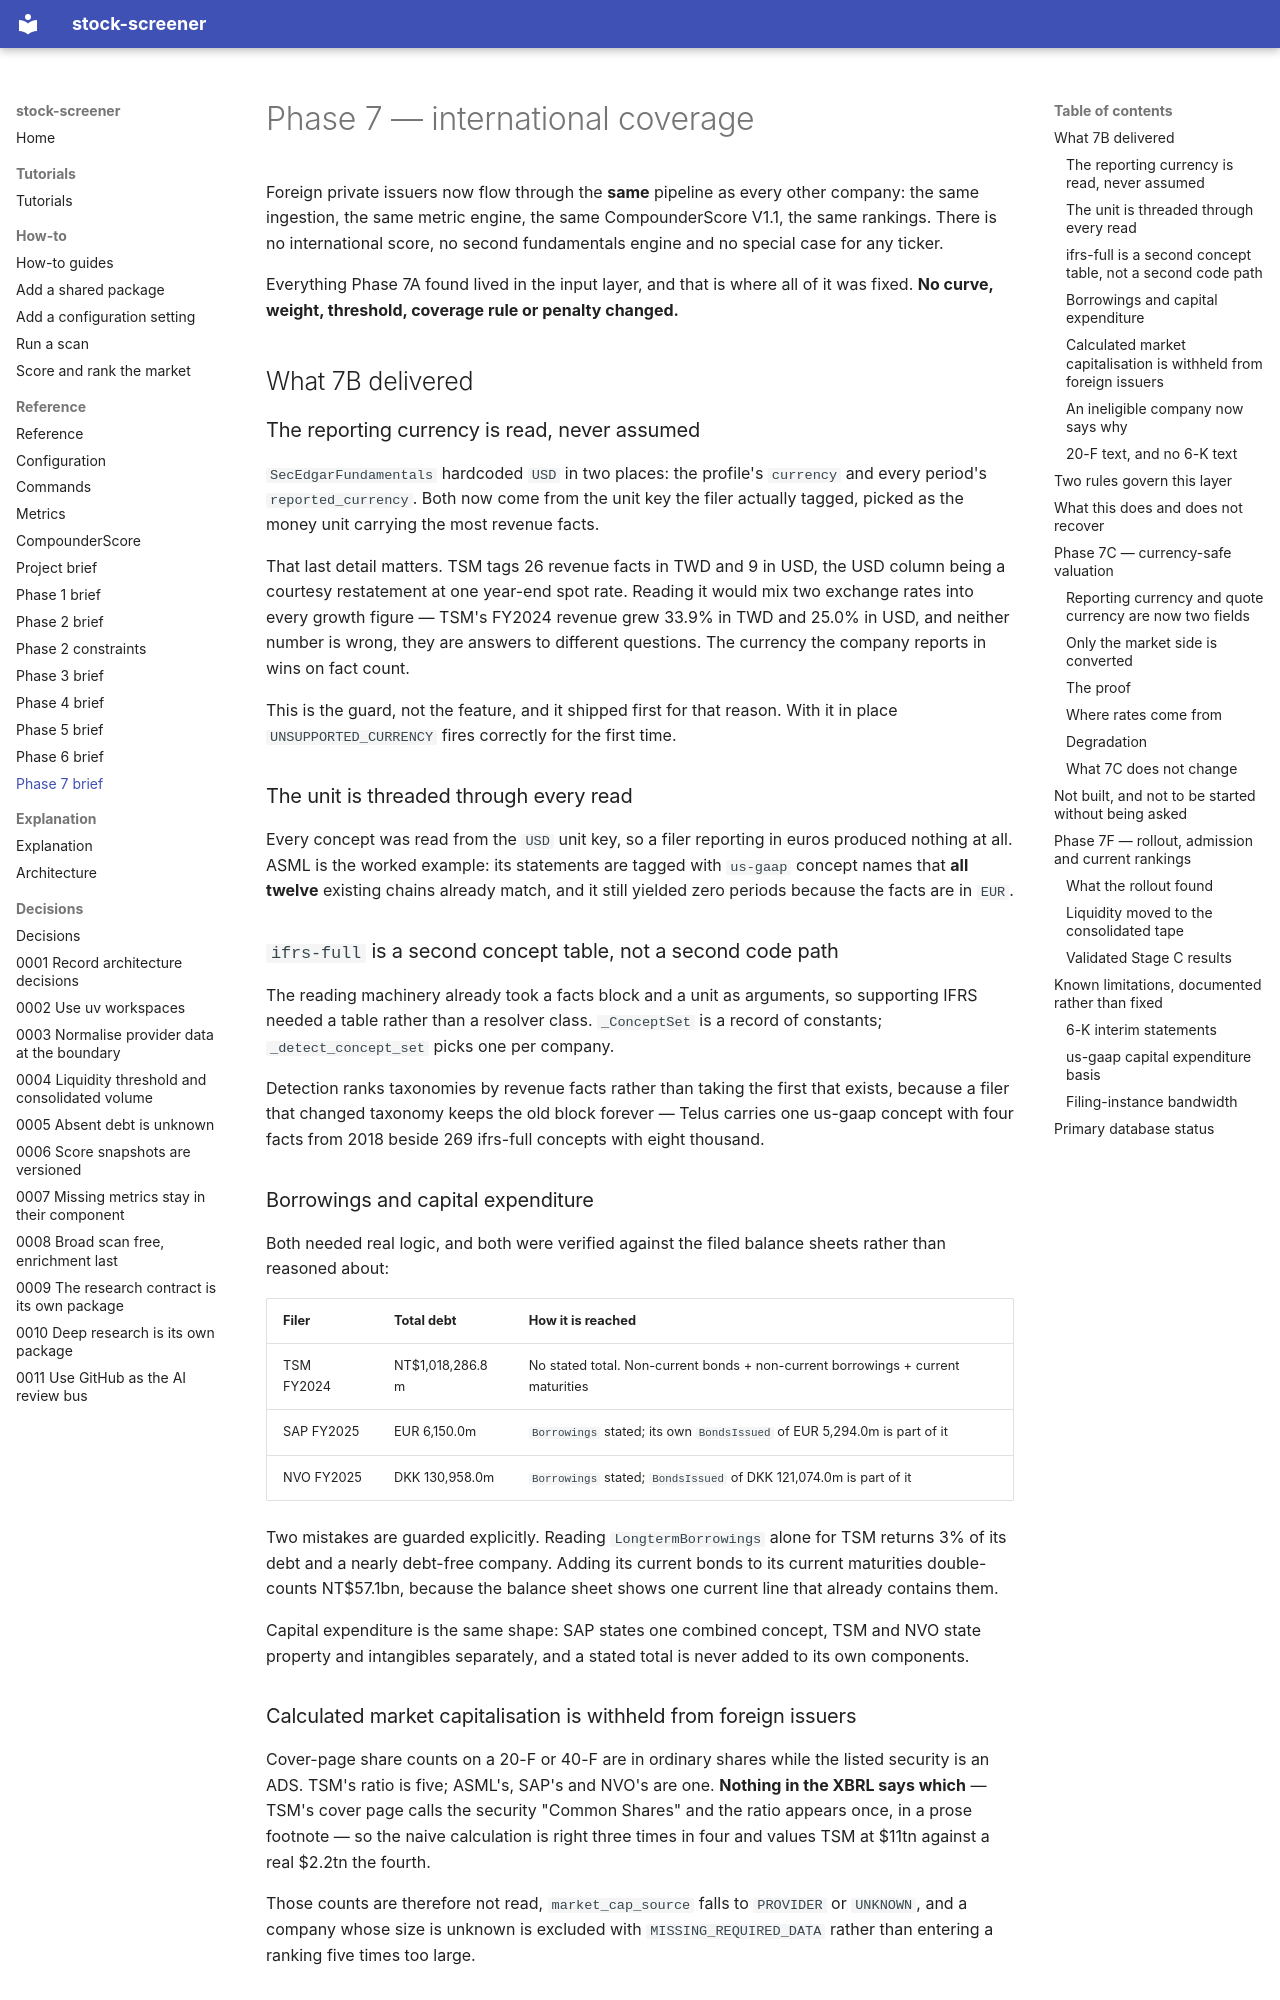

repository: BekScripts/stock-screener · page: reference/project-phases/phase7/index.html · generator: mkdocs

---
type: reference
---

# Phase 7 — international coverage

Foreign private issuers now flow through the **same** pipeline as every other
company: the same ingestion, the same metric engine, the same CompounderScore
V1.1, the same rankings. There is no international score, no second fundamentals
engine and no special case for any ticker.

Everything Phase 7A found lived in the input layer, and that is where all of it
was fixed. **No curve, weight, threshold, coverage rule or penalty changed.**

## What 7B delivered

### The reporting currency is read, never assumed

`SecEdgarFundamentals` hardcoded `USD` in two places: the profile's `currency`
and every period's `reported_currency`. Both now come from the unit key the
filer actually tagged, picked as the money unit carrying the most revenue facts.

That last detail matters. TSM tags 26 revenue facts in TWD and 9 in USD, the USD
column being a courtesy restatement at one year-end spot rate. Reading it would
mix two exchange rates into every growth figure — TSM's FY2024 revenue grew
33.9% in TWD and 25.0% in USD, and neither number is wrong, they are answers to
different questions. The currency the company reports in wins on fact count.

This is the guard, not the feature, and it shipped first for that reason. With
it in place `UNSUPPORTED_CURRENCY` fires correctly for the first time.

### The unit is threaded through every read

Every concept was read from the `USD` unit key, so a filer reporting in euros
produced nothing at all. ASML is the worked example: its statements are tagged
with `us-gaap` concept names that **all twelve** existing chains already match,
and it still yielded zero periods because the facts are in `EUR`.

### `ifrs-full` is a second concept table, not a second code path

The reading machinery already took a facts block and a unit as arguments, so
supporting IFRS needed a table rather than a resolver class. `_ConceptSet` is a
record of constants; `_detect_concept_set` picks one per company.

Detection ranks taxonomies by revenue facts rather than taking the first that
exists, because a filer that changed taxonomy keeps the old block forever —
Telus carries one us-gaap concept with four facts from 2018 beside 269 ifrs-full
concepts with eight thousand.

### Borrowings and capital expenditure

Both needed real logic, and both were verified against the filed balance sheets
rather than reasoned about:

| Filer | Total debt | How it is reached |
| --- | --- | --- |
| TSM FY2024 | NT$1,018,286.8m | No stated total. Non-current bonds + non-current borrowings + current maturities |
| SAP FY2025 | EUR 6,150.0m | `Borrowings` stated; its own `BondsIssued` of EUR 5,294.0m is part of it |
| NVO FY2025 | DKK 130,958.0m | `Borrowings` stated; `BondsIssued` of DKK 121,074.0m is part of it |

Two mistakes are guarded explicitly. Reading `LongtermBorrowings` alone for TSM
returns 3% of its debt and a nearly debt-free company. Adding its current bonds
to its current maturities double-counts NT$57.1bn, because the balance sheet
shows one current line that already contains them.

Capital expenditure is the same shape: SAP states one combined concept, TSM and
NVO state property and intangibles separately, and a stated total is never added
to its own components.

### Calculated market capitalisation is withheld from foreign issuers

Cover-page share counts on a 20-F or 40-F are in ordinary shares while the
listed security is an ADS. TSM's ratio is five; ASML's, SAP's and NVO's are one.
**Nothing in the XBRL says which** — TSM's cover page calls the security "Common
Shares" and the ratio appears once, in a prose footnote — so the naive
calculation is right three times in four and values TSM at $11tn against a real
$2.2tn the fourth.

Those counts are therefore not read, `market_cap_source` falls to `PROVIDER` or
`UNKNOWN`, and a company whose size is unknown is excluded with
`MISSING_REQUIRED_DATA` rather than entering a ranking five times too large.
